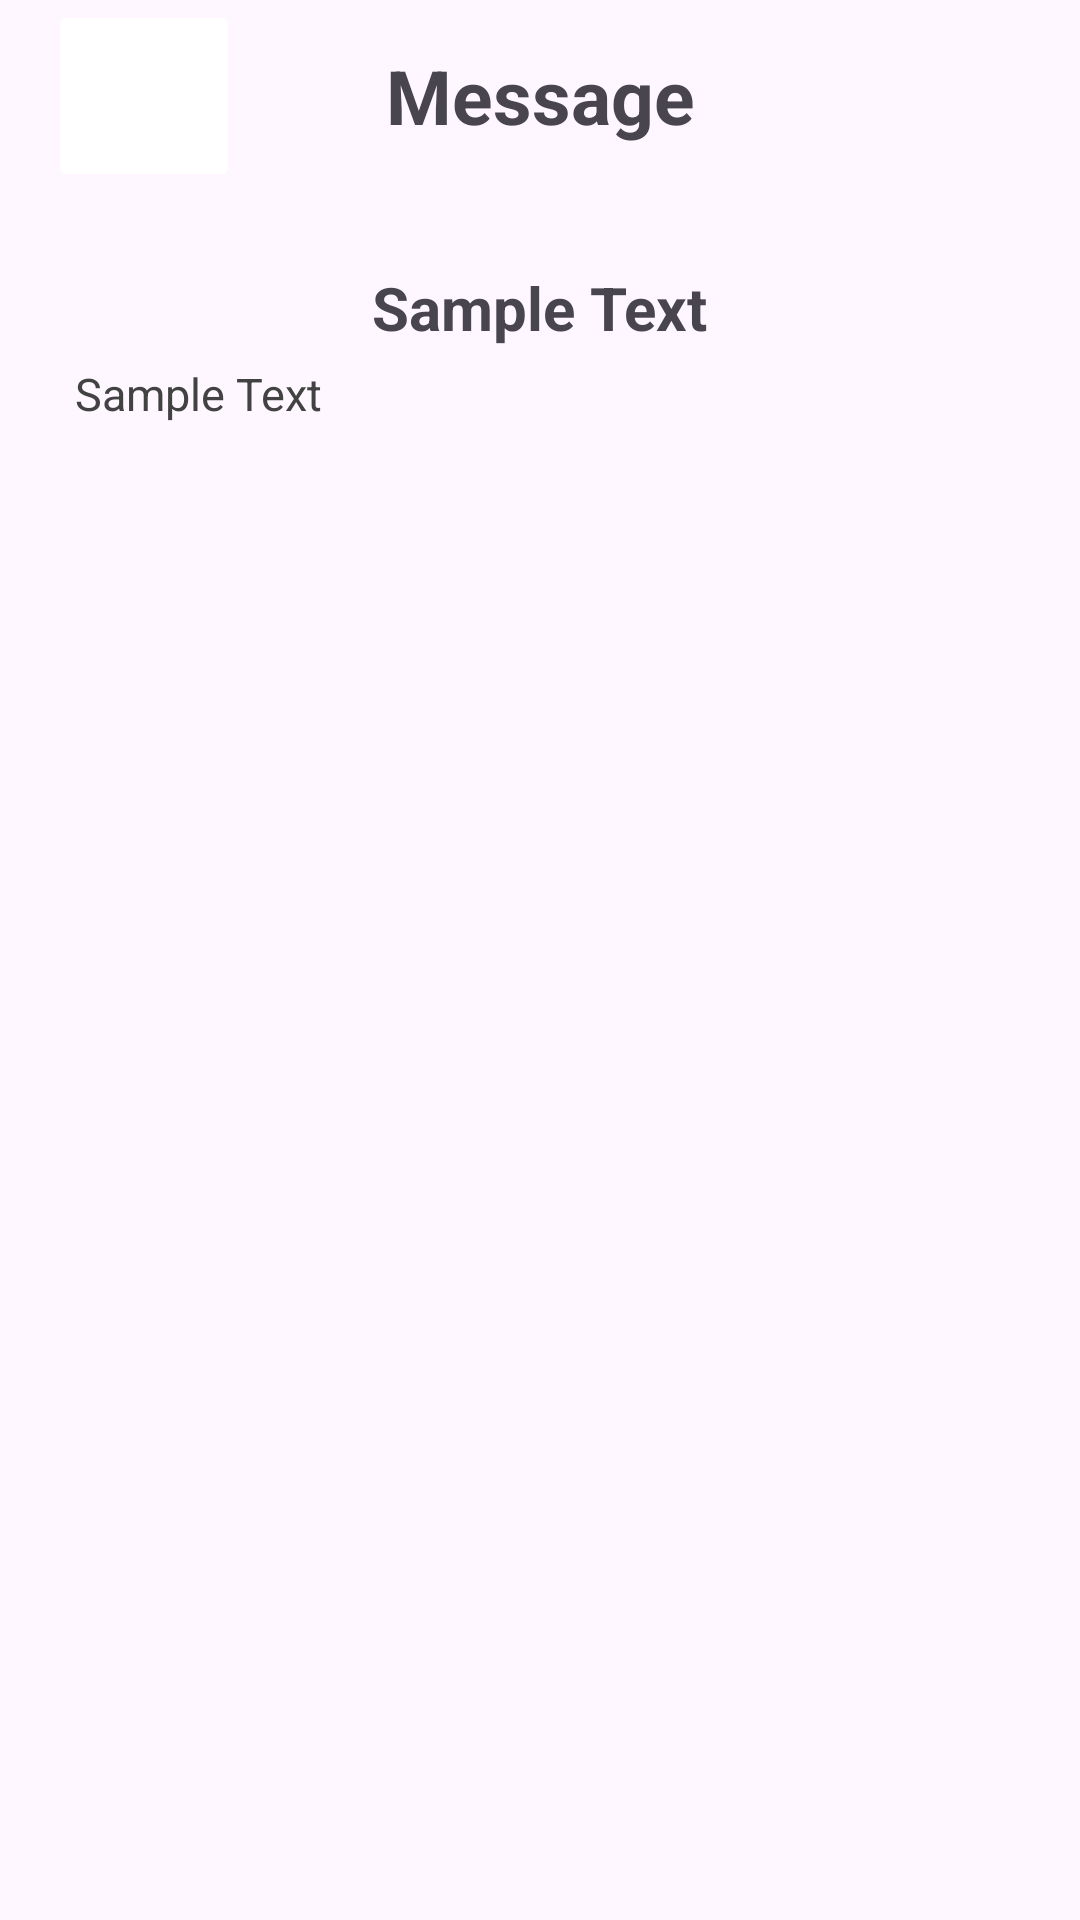

Reconstruct the res/layout file that produces this screen, plus the resources it refers to.
<!-- AndroidManifest.xml: application theme Theme.MovieApplication -->
<!-- res/layout/activity_message_detail.xml -->
<?xml version="1.0" encoding="utf-8"?>
<androidx.constraintlayout.widget.ConstraintLayout
    xmlns:android="http://schemas.android.com/apk/res/android"
    xmlns:tools="http://schemas.android.com/tools"
    android:layout_width="match_parent"
    android:layout_height="match_parent"
    xmlns:app="http://schemas.android.com/apk/res-auto"
    tools:context=".ui.mainscreen.notification.MessageDetailActivity">

    <com.google.android.material.appbar.AppBarLayout
        android:id="@+id/top_app_bar"
        android:layout_width="match_parent"
        android:layout_height="wrap_content"
        app:layout_constraintTop_toTopOf="parent"
        app:layout_constraintStart_toStartOf="parent"
        app:layout_constraintEnd_toEndOf="parent">

        <androidx.appcompat.widget.Toolbar
            android:id="@+id/toolbar"
            android:layout_width="match_parent"
            android:layout_height="?attr/actionBarSize">
            <ImageButton
                android:id="@+id/back_btn"
                android:src="@drawable/baseline_arrow_back_ios_24"
                android:backgroundTint="@color/white"
                android:scaleType="centerInside"
                android:layout_width="?attr/actionBarSize"
                android:layout_height="?attr/actionBarSize"/>
            <TextView
                android:layout_width="wrap_content"
                android:layout_height="match_parent"
                android:text="@string/message_detail_label"
                android:textStyle="bold"
                android:textSize="25sp"
                android:gravity="center_vertical"
                android:layout_gravity="center_horizontal"/>
        </androidx.appcompat.widget.Toolbar>

    </com.google.android.material.appbar.AppBarLayout>

    <ScrollView
        app:layout_constraintTop_toBottomOf="@id/top_app_bar"
        android:layout_width="match_parent"
        android:layout_height="wrap_content"
        android:layout_margin="10dp"
        android:padding="10dp">

        <androidx.constraintlayout.widget.ConstraintLayout
            android:layout_width="match_parent"
            android:layout_height="wrap_content">

            <TextView
                android:id="@+id/message_title"
                app:layout_constraintStart_toStartOf="parent"
                app:layout_constraintEnd_toEndOf="parent"
                app:layout_constraintTop_toTopOf="parent"
                android:layout_width="wrap_content"
                android:layout_height="wrap_content"
                android:textStyle="bold"
                android:textSize="20sp"
                android:text="@string/sample_text"
                android:layout_margin="5dp"/>

            <TextView
                android:id="@+id/message_context"
                app:layout_constraintStart_toStartOf="parent"
                app:layout_constraintEnd_toEndOf="parent"
                app:layout_constraintTop_toBottomOf="@id/message_title"
                android:layout_width="match_parent"
                android:layout_height="wrap_content"
                android:text="@string/sample_text"
                android:textColor="@color/gray_800"
                android:textSize="15sp"
                android:layout_margin="5dp"/>

        </androidx.constraintlayout.widget.ConstraintLayout>

    </ScrollView>

</androidx.constraintlayout.widget.ConstraintLayout>
<!-- resources referenced by this layout -->
<resources>
  <color name="gray_800">#FF424242</color>
  <color name="white">#FFFFFFFF</color>
  <string name="message_detail_label">Message</string>
  <string name="sample_text">Sample Text</string>
  <style name="Theme.MovieApplication" parent="Base.Theme.MovieApplication" />
  <style name="Base.Theme.MovieApplication" parent="Theme.Material3.DayNight.NoActionBar">
          
           <item name="colorPrimary">@color/white</item>
      </style>
</resources>
